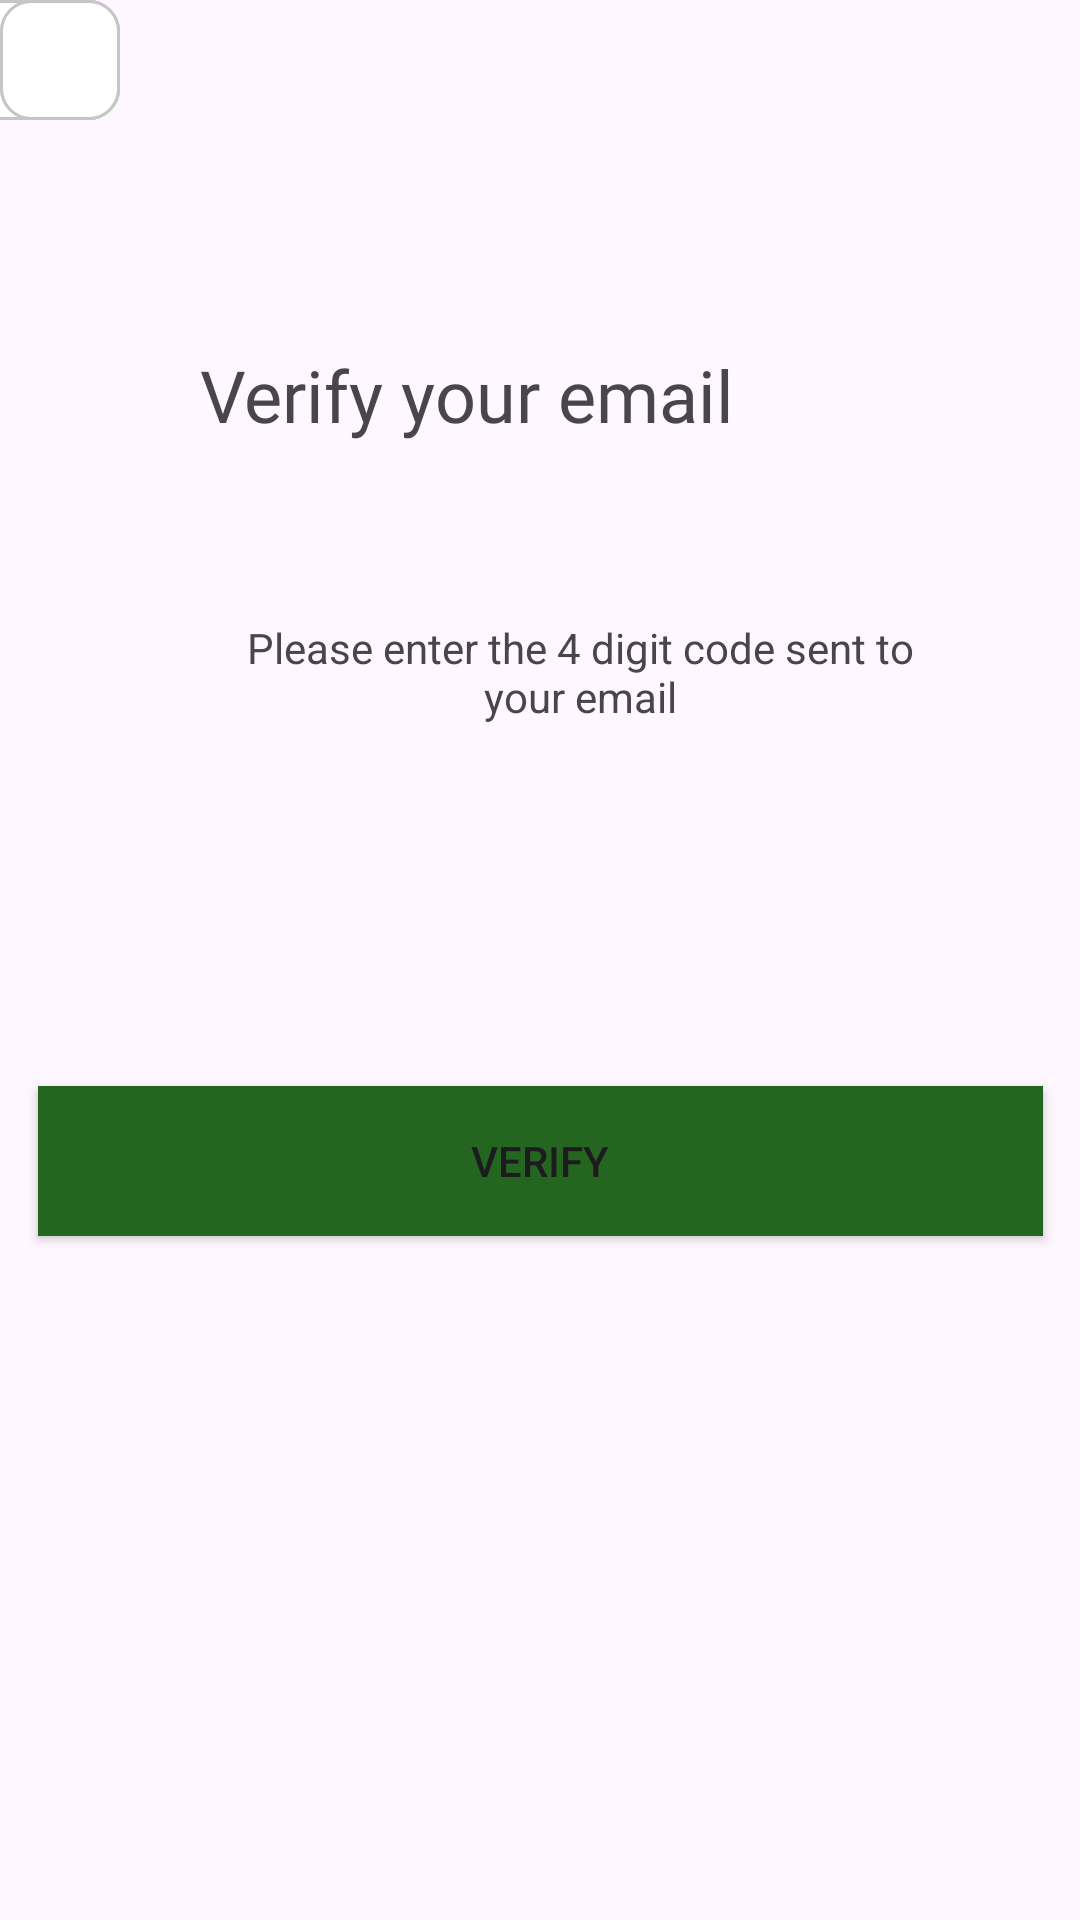

Here is an Android app screen rendered from its layout file. Give the layout XML and the strings, colors and styles it references.
<!-- AndroidManifest.xml: application theme Theme.GreenSteps -->
<!-- res/layout/activity_verify_email.xml -->
<?xml version="1.0" encoding="utf-8"?>
<androidx.constraintlayout.widget.ConstraintLayout xmlns:android="http://schemas.android.com/apk/res/android"
    xmlns:app="http://schemas.android.com/apk/res-auto"
    xmlns:tools="http://schemas.android.com/tools"
    android:id="@+id/LinearLayout"
    android:layout_width="match_parent"
    android:layout_height="match_parent"
    tools:context=".verify_email_activity">

    <TextView
        android:id="@+id/textView9"
        android:layout_width="226dp"
        android:layout_height="42dp"
        android:fontFamily="@font/nunito_bold"
        android:text="Verify your email"
        android:textSize="24sp"
        app:layout_constraintBottom_toBottomOf="parent"
        app:layout_constraintEnd_toEndOf="parent"
        app:layout_constraintHorizontal_bias="0.497"
        app:layout_constraintStart_toStartOf="parent"
        app:layout_constraintTop_toTopOf="parent"
        app:layout_constraintVertical_bias="0.193" />

    <ImageView
        android:id="@+id/imageView14"
        android:layout_width="wrap_content"
        android:layout_height="wrap_content"
        app:layout_constraintBottom_toBottomOf="parent"
        app:layout_constraintEnd_toEndOf="parent"
        app:layout_constraintHorizontal_bias="0.041"
        app:layout_constraintStart_toStartOf="parent"
        app:layout_constraintTop_toTopOf="parent"
        app:layout_constraintVertical_bias="0.036"
        app:srcCompat="@drawable/baseline_arrow_back_ios_24" />

    <TextView
        android:id="@+id/textView12"
        android:layout_width="250dp"
        android:layout_height="50dp"
        android:layout_marginStart="52dp"
        android:text="Please enter the 4 digit code sent to your email"
        android:textAlignment="center"
        app:layout_constraintBottom_toBottomOf="parent"
        app:layout_constraintEnd_toEndOf="@+id/textView9"
        app:layout_constraintHorizontal_bias="0.664"
        app:layout_constraintStart_toStartOf="@+id/textView9"
        app:layout_constraintTop_toBottomOf="@+id/textView9"
        app:layout_constraintVertical_bias="0.113" />

    <EditText
        android:id="@+id/editTextTextpassword"
        android:layout_width="40dp"
        android:layout_height="40dp"
        android:background="@drawable/edittext_background"
        tools:layout_editor_absoluteX="233dp"
        tools:layout_editor_absoluteY="359dp" />

    <EditText
        android:id="@+id/editTextTextpassword"
        android:layout_width="40dp"
        android:layout_height="40dp"
        android:background="@drawable/edittext_background"
        app:layout_constraintEnd_toStartOf="@+id/editTextTextpassword"
        app:layout_constraintHorizontal_bias="0.398"
        app:layout_constraintStart_toStartOf="parent"
        tools:layout_editor_absoluteY="359dp" />

    <EditText
        android:id="@+id/editTextTextpassword"
        android:layout_width="40dp"
        android:layout_height="40dp"
        android:background="@drawable/edittext_background"
        tools:layout_editor_absoluteX="165dp"
        tools:layout_editor_absoluteY="359dp" />

    <EditText
        android:id="@+id/editTextTextpassword"
        android:layout_width="40dp"
        android:layout_height="40dp"
        android:background="@drawable/edittext_background"
        tools:layout_editor_absoluteX="304dp"
        tools:layout_editor_absoluteY="359dp" />

    <Button
        android:id="@+id/button"
        android:layout_width="335dp"
        android:layout_height="50dp"
        android:layout_marginBottom="228dp"
        android:background="#FFFFFF"
        android:text="Verify"
        app:backgroundTint="#24651F"
        app:layout_constraintBottom_toBottomOf="parent"
        app:layout_constraintEnd_toEndOf="parent"
        app:layout_constraintStart_toStartOf="parent"
        app:layout_constraintTop_toBottomOf="@+id/linearLayout"
        app:layout_constraintVertical_bias="0.0" />
</androidx.constraintlayout.widget.ConstraintLayout>
<!-- resources referenced by this layout -->
<resources>
  <!-- drawable edittext_background (drawable) -->
  <?xml version="1.0" encoding="utf-8"?>
  <selector xmlns:android="http://schemas.android.com/apk/res/android">
  <item>
      <shape android:shape="rectangle">
          <solid android:color="@color/white"/>
          <corners android:radius="10dp"/>
          <stroke android:color="@color/graysliver" android:width="1dp"/>
      </shape>
  </item>
  </selector>
  <style name="Theme.GreenSteps" parent="Base.Theme.GreenSteps" />
  <color name="white">#FFFFFFFF</color>
  <color name="graysliver">#C6C6C6</color>
  <style name="Base.Theme.GreenSteps" parent="Theme.Material3.DayNight.NoActionBar">
          
          
      </style>
</resources>
